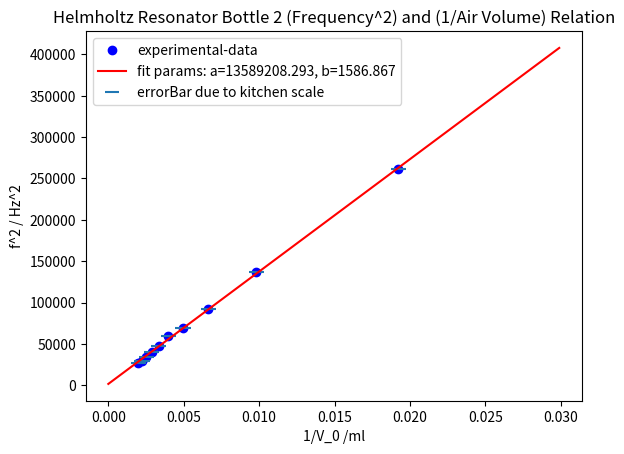

Python code for this plot:
import matplotlib.pyplot as plt
from scipy.optimize import curve_fit
import numpy as np

#Fitting function
def func(x, a, b):
    return x* a + b
    #return a*x+b

#Experimental x and y data points
xData = np.array([0.1 , 52 , 101 ,152 , 201 , 248  , 298 , 349 , 398 , 448]) #filled water in gram almost equal to volume of the bottle
yData = np.array([165.53 , 172.85 , 186.04 , 200.68,  216.80 , 243.16 , 262.21 , 303.22  ,370.61 , 511.23  ]) #f:frequency in Hz
V_0AirVolume = 500 - xData #Ann:Dichte_Wasser = 1 deswegen direkt abgezogen
OneDividedByV_0AirVolume = 1 / V_0AirVolume
yData2 = yData*yData
print(yData2)

xError =0.0005 #0.5g Küchenwaage Unsicherheit

#Plot experimental data points
plt.plot(OneDividedByV_0AirVolume, yData2, 'bo', label='experimental-data')
plt.errorbar(OneDividedByV_0AirVolume, yData2 , xerr= xError, fmt = 'none' ,label='errorBar due to kitchen scale')
# Initial guess for the parameters
initialGuess = [1.0,1.0]

#Perform the curve-fit
popt, pcov = curve_fit(func, OneDividedByV_0AirVolume, yData2, initialGuess)
print(popt)

#x values for the fitted function
xFit = np.arange(0.0, 0.03, 0.0001)



#Plot the fitted function
plt.plot(xFit, func(xFit, *popt), 'r', label='fit params: a=%5.3f, b=%5.3f' % tuple(popt))
plt.title('Helmholtz Resonator Bottle 2 (Frequency^2) and (1/Air Volume) Relation')
plt.xlabel('1/V_0 /ml')
plt.ylabel('f^2 / Hz^2')
plt.legend()
plt.show()